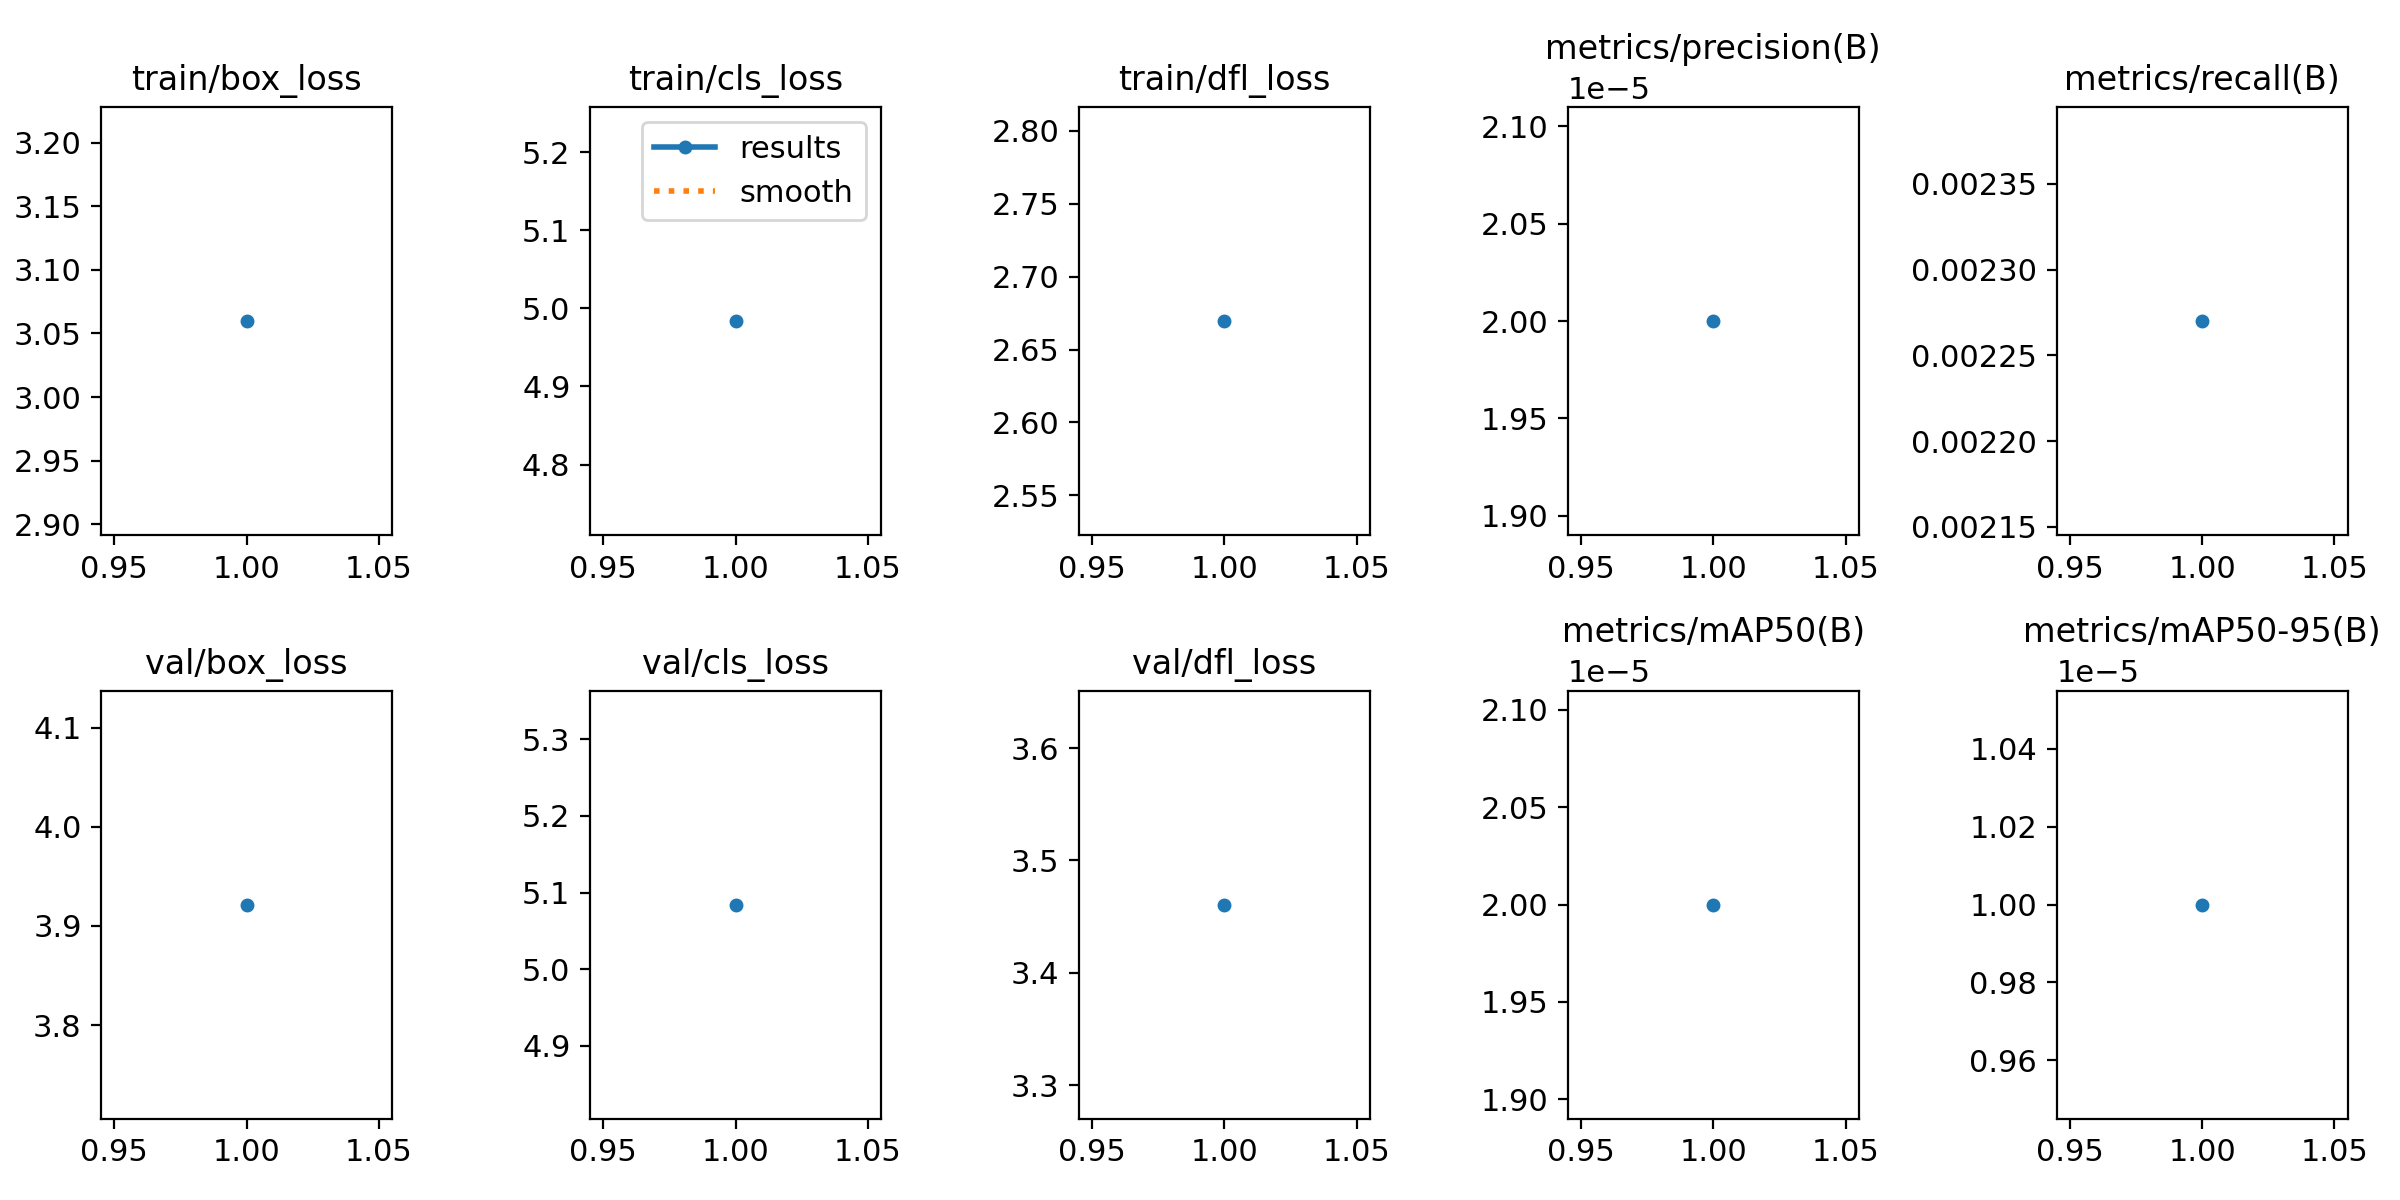

Source data for this figure (header and first rows):
epoch, train/box_loss, train/cls_loss, train/dfl_loss, metrics/precision(B), metrics/recall(B), metrics/mAP50(B), metrics/mAP50-95(B), val/box_loss, val/cls_loss, val/dfl_loss, lr/pg0, lr/pg1, lr/pg2
1, 3.06, 4.984, 2.67, 2e-05, 0.00227, 2e-05, 1e-05, 3.922, 5.084, 3.461, 3.689e-05, 3.689e-05, 3.689e-05
